Run: headless pygame with SDL's dummy video driver; simulated clock (each Clock.tick advances the game by its frame time, no real sleeping); random seed 0; keys injected as events and as key.get_pressed() state; no mouse input.
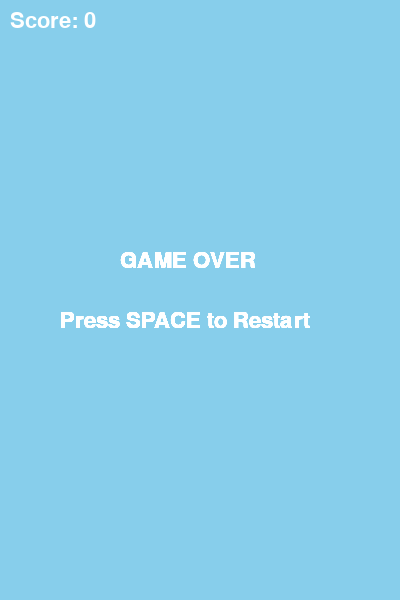
Frame 1 of 4 · flips 1–60 · no input
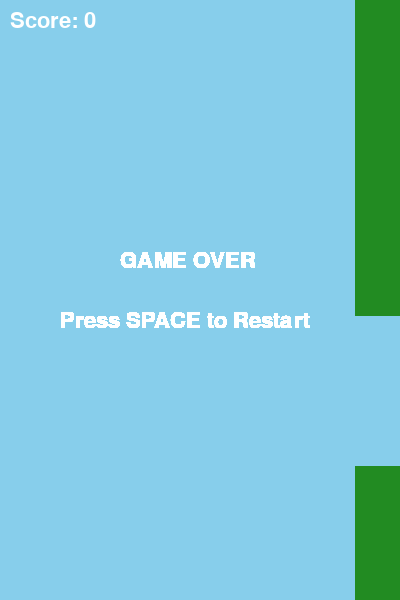
Frame 2 of 4 · flips 61–180 · tapped SPACE, RETURN · held RIGHT (→), D
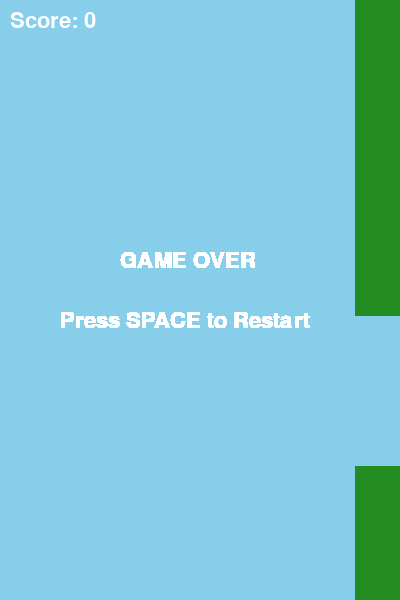
Frame 3 of 4 · flips 181–300 · held DOWN (↓), S
Frame 4 of 4 · flips 301–420 · held LEFT (←), A, UP (↑), W · screen unchanged from frame 3, image omitted

The pygame program that drew these frames:

import pygame
import sys

# --- Configuration & Constants ---
SCREEN_WIDTH = 400
SCREEN_HEIGHT = 600
GRAVITY = 0.25
FLAP_STRENGTH = -6
PIPE_SPEED = 3
PIPE_GAP = 150
PIPE_FREQUENCY = 1500  # Milliseconds

# Colors
WHITE = (255, 255, 255)
SKY_BLUE = (135, 206, 235)
BIRD_YELLOW = (255, 255, 0)
PIPE_GREEN = (34, 139, 34)

class Bird:
    def __init__(self):
        self.x = 50
        self.y = SCREEN_HEIGHT // 2
        self.velocity = 0
        self.rect = pygame.Rect(self.x, self.y, 34, 24)

    def update(self):
        self.velocity += GRAVITY
        self.y += self.velocity
        self.rect.y = self.y

    def flap(self):
        self.velocity = FLAP_STRENGTH

    def draw(self, screen):
        pygame.draw.rect(screen, BIRD_YELLOW, self.rect)

class Pipe:
    def __init__(self, x):
        self.x = x
        self.gap_y = random.randint(100, SCREEN_HEIGHT - 100 - PIPE_GAP)
        self.width = 50
        self.passed = False
        
        # Top and Bottom rectangles
        self.top_rect = pygame.Rect(self.x, 0, self.width, self.gap_y)
        self.bottom_rect = pygame.Rect(self.x, self.gap_y + PIPE_GAP, self.width, SCREEN_HEIGHT)

    def update(self):
        self.x -= PIPE_SPEED
        self.top_rect.x = self.x
        self.bottom_rect.x = self.x

    def draw(self, screen):
        pygame.draw.rect(screen, PIPE_GREEN, self.top_rect)
        pygame.draw.rect(screen, PIPE_GREEN, self.bottom_rect)

import random # Moved import to top level

def main():
    pygame.init()
    screen = pygame.display.set_mode((SCREEN_WIDTH, SCREEN_HEIGHT))
    pygame.display.set_caption("Flappy Bird Pygame")
    clock = pygame.time.Clock()
    font = pygame.font.SysFont("Arial", 32)

    # Game State
    bird = Bird()
    pipes = []
    score = 0
    last_pipe_time = pygame.time.get_ticks()
    game_active = True

    while True:
        # 1. Event Handling
        for event in pygame.event.get():
            if event.type == pygame.QUIT:
                pygame.quit()
                sys.exit()
            
            if event.type == pygame.KEYDOWN:
                if event.key == pygame.K_SPACE:
                    if game_active:
                        bird.flap()
                    else:
                        # Reset Game
                        bird = Bird()
                        pipes = []
                        score = 0
                        game_active = True

        if game_active:
            # 2. Update Logic
            bird.update()

            # Spawn pipes
            current_time = pygame.time.get_ticks()
            if current_time - last_pipe_time > PIPE_FREQUENCY:
                pipes.append(Pipe(SCREEN_WIDTH))
                last_pipe_time = current_time

            for pipe in pipes[:]:
                pipe.update()
                
                # Collision Detection
                if bird.rect.colliderect(pipe.top_rect) or bird.rect.colliderect(pipe.bottom_rect):
                    game_active = False
                
                # Scoring
                if not pipe.passed and pipe.x + pipe.width < bird.x:
                    score += 1
                    pipe.passed = True

                # Remove off-screen pipes
                if pipe.x + pipe.width < 0:
                    pipes.remove(pipe)

            # Floor/Ceiling collision
            if bird.y <= 0 or bird.y >= SCREEN_HEIGHT:
                game_active = False

            # 3. Drawing
            screen.fill(SKY_BLUE)
            bird.draw(screen)
            for pipe in pipes:
                pipe.draw(screen)
            
            # Display Score
            score_surface = font.render(f"Score: {score}", True, WHITE)
            screen.blit(score_surface, (10, 10))

        else:
            # Game Over Screen
            over_surface = font.render("GAME OVER", True, WHITE)
            restart_surface = font.render("Press SPACE to Restart", True, WHITE)
            screen.blit(over_surface, (SCREEN_WIDTH//2 - 80, SCREEN_HEIGHT//2 - 50))
            screen.blit(restart_surface, (SCREEN_WIDTH//2 - 140, SCREEN_HEIGHT//2 + 10))

        pygame.display.update()
        clock.tick(60)

if __name__ == "__main__":
    main()
